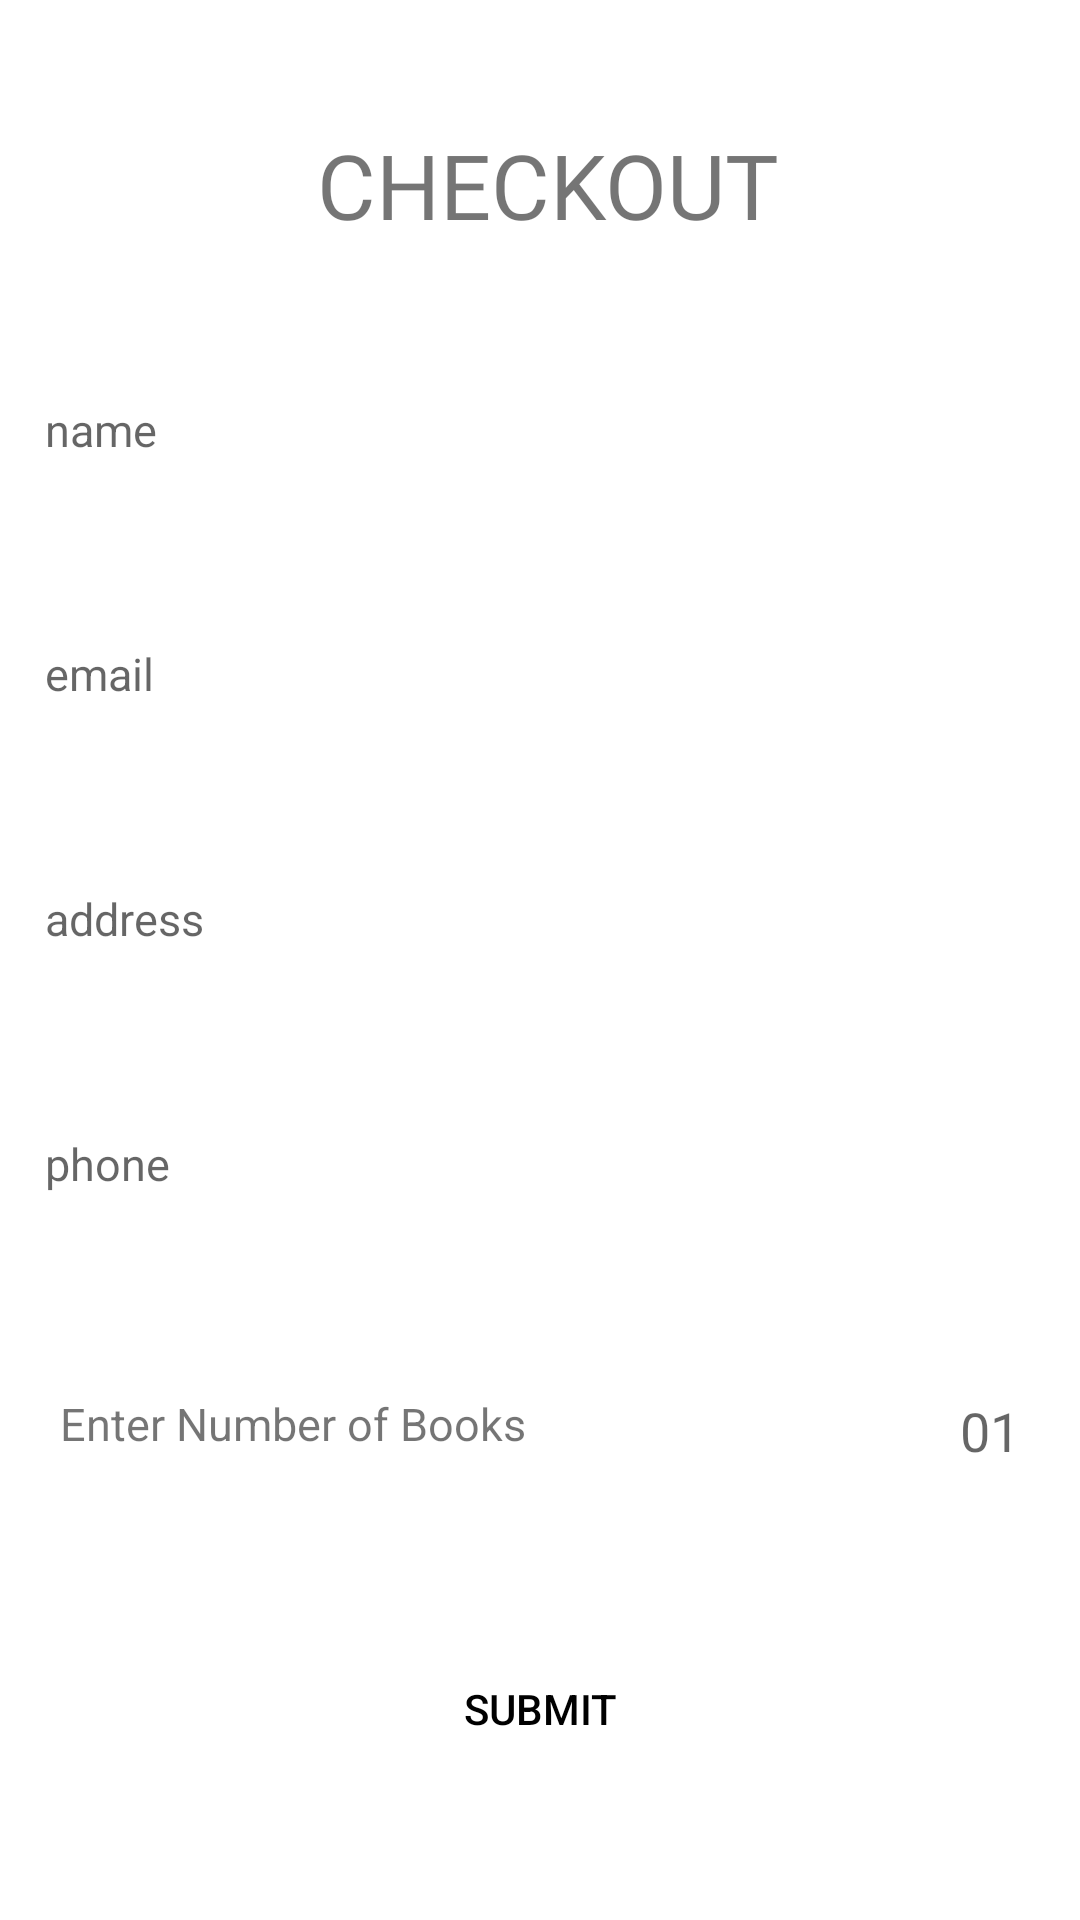

Layout XML and referenced resources for this Android screen:
<!-- AndroidManifest.xml: application theme Theme.BookStore -->
<!-- res/layout/activity_check_out.xml -->
<?xml version="1.0" encoding="utf-8"?>
<androidx.constraintlayout.widget.ConstraintLayout xmlns:android="http://schemas.android.com/apk/res/android"

    xmlns:app="http://schemas.android.com/apk/res-auto"
    xmlns:tools="http://schemas.android.com/tools"
    android:layout_width="match_parent"
    android:layout_height="match_parent"
    tools:context=".CheckOut">

    <TextView
        android:id="@+id/text1"
        android:layout_width="wrap_content"
        android:layout_height="wrap_content"
        android:fontFamily="@font/aclonica"
        android:text="CHECKOUT"
        android:textSize="30sp"
        app:layout_constraintBottom_toTopOf="@+id/_name"
        app:layout_constraintEnd_toEndOf="parent"
        app:layout_constraintStart_toStartOf="@+id/_name"
        app:layout_constraintTop_toTopOf="parent" />


    <EditText
        android:id="@+id/_name"
        android:layout_width="match_parent"
        android:layout_height="wrap_content"
        android:background="@drawable/card_border"
        android:gravity="left|center"
        android:hint="name"
        android:inputType="text"
        android:padding="10dp"
        android:layout_marginLeft="5dp"
        android:layout_marginRight="5dp"
        android:textSize="15sp"
        app:layout_constraintBottom_toTopOf="@+id/_email"
        app:layout_constraintEnd_toEndOf="parent"
        app:layout_constraintStart_toStartOf="parent"
        app:layout_constraintTop_toBottomOf="@+id/text1" />


    <EditText
        android:id="@+id/_email"
        android:layout_width="match_parent"
        android:layout_height="wrap_content"
        android:layout_marginLeft="5dp"
        android:layout_marginRight="5dp"
        android:background="@drawable/card_border"
        android:gravity="left|center"
        android:hint="email"
        android:inputType="textEmailAddress"
        android:padding="10dp"
        android:textSize="15sp"
        app:layout_constraintBottom_toTopOf="@id/_address"
        app:layout_constraintLeft_toLeftOf="parent"
        app:layout_constraintRight_toRightOf="parent"
        app:layout_constraintTop_toBottomOf="@id/_name" />


    <EditText
        android:id="@+id/_address"
        android:layout_width="match_parent"
        android:layout_height="wrap_content"
        android:layout_marginLeft="5dp"
        android:layout_marginRight="5dp"
        android:background="@drawable/card_border"
        android:hint="address"
        android:padding="10dp"
        android:textSize="15sp"
        app:layout_constraintBottom_toTopOf="@id/_phone"
        app:layout_constraintStart_toStartOf="parent"
        app:layout_constraintTop_toBottomOf="@id/_email" />

    <EditText
        android:id="@+id/_phone"
        android:layout_width="match_parent"
        android:layout_height="wrap_content"
        android:layout_below="@+id/_address"
        android:layout_marginLeft="5dp"
        android:layout_marginRight="5dp"
        android:background="@drawable/card_border"
        android:hint="phone"
        android:inputType="phone"
        android:padding="10dp"
        android:textSize="15sp"
        app:layout_constraintBottom_toTopOf="@+id/_text2"
        app:layout_constraintEnd_toEndOf="parent"
        app:layout_constraintStart_toStartOf="parent"
        app:layout_constraintTop_toBottomOf="@+id/_address" />

    <EditText
        android:id="@+id/_count"
        android:layout_width="wrap_content"
        android:layout_height="wrap_content"
        android:layout_marginRight="10dp"
        android:background="@drawable/card_border"
        android:hint="01"
        android:inputType="number"
        android:padding="10dp"
        app:layout_constraintBottom_toTopOf="@+id/_submit"
        app:layout_constraintEnd_toEndOf="parent"
        app:layout_constraintTop_toBottomOf="@+id/_phone" />

    <TextView
        android:id="@+id/_text2"
        android:layout_width="wrap_content"
        android:layout_height="wrap_content"
        android:padding="15dp"
        android:text="Enter Number of Books"
        android:layout_marginLeft="5dp"
        android:layout_marginRight="5dp"
        android:textSize="15sp"
        app:layout_constraintBottom_toTopOf="@+id/_submit"
        app:layout_constraintStart_toStartOf="parent"
        app:layout_constraintTop_toBottomOf="@+id/_phone" />

    <Button
        android:id="@+id/_submit"
        android:layout_width="wrap_content"
        android:layout_height="wrap_content"
        android:layout_below="@id/_text2"
        android:layout_centerHorizontal="true"
        android:layout_margin="5dp"
        android:background="@drawable/card_border"
        android:text="Submit"
        android:textColor="@color/black"
        app:layout_constraintBottom_toBottomOf="parent"
        app:layout_constraintEnd_toEndOf="parent"
        app:layout_constraintStart_toStartOf="parent"
        app:layout_constraintTop_toBottomOf="@+id/_text2" />

</androidx.constraintlayout.widget.ConstraintLayout>
<!-- resources referenced by this layout -->
<resources>
  <!-- drawable card_border (drawable) -->
  <?xml version="1.0" encoding="utf-8"?>
  <shape xmlns:android="http://schemas.android.com/apk/res/android">
      <corners android:radius="5dp" />
      <solid android:color="#00000000" />
      <stroke
          android:width="1dp"
          android:color="@color/white"></stroke>
      <padding
          android:bottom="1dp"
          android:left="1dp"
          android:right="1dp"
          android:top="1dp" />
  </shape>
  <style name="Theme.BookStore" parent="Theme.MaterialComponents.Light.DarkActionBar">
          
          <item name="colorPrimary">@color/purple_500</item>
          <item name="colorPrimaryVariant">@color/purple_700</item>
          <item name="colorOnPrimary">@color/white</item>
          
          <item name="colorSecondary">@color/teal_200</item>
          <item name="colorSecondaryVariant">@color/teal_700</item>
          <item name="colorOnSecondary">@color/black</item>
          
          <item name="android:statusBarColor" tools:targetApi="l">?attr/colorPrimaryVariant</item>
          
      </style>
  <!-- not gathered from this repository: default colours our renderer supplied (Android Studio template values) -->
  <color name="purple_500">#FF6200EE</color>
  <color name="purple_700">#FF3700B3</color>
  <color name="teal_200">#FF03DAC5</color>
  <color name="teal_700">#FF018786</color>
  <color name="black">#FF000000</color>
  <color name="white">#FFFFFFFF</color>
</resources>
